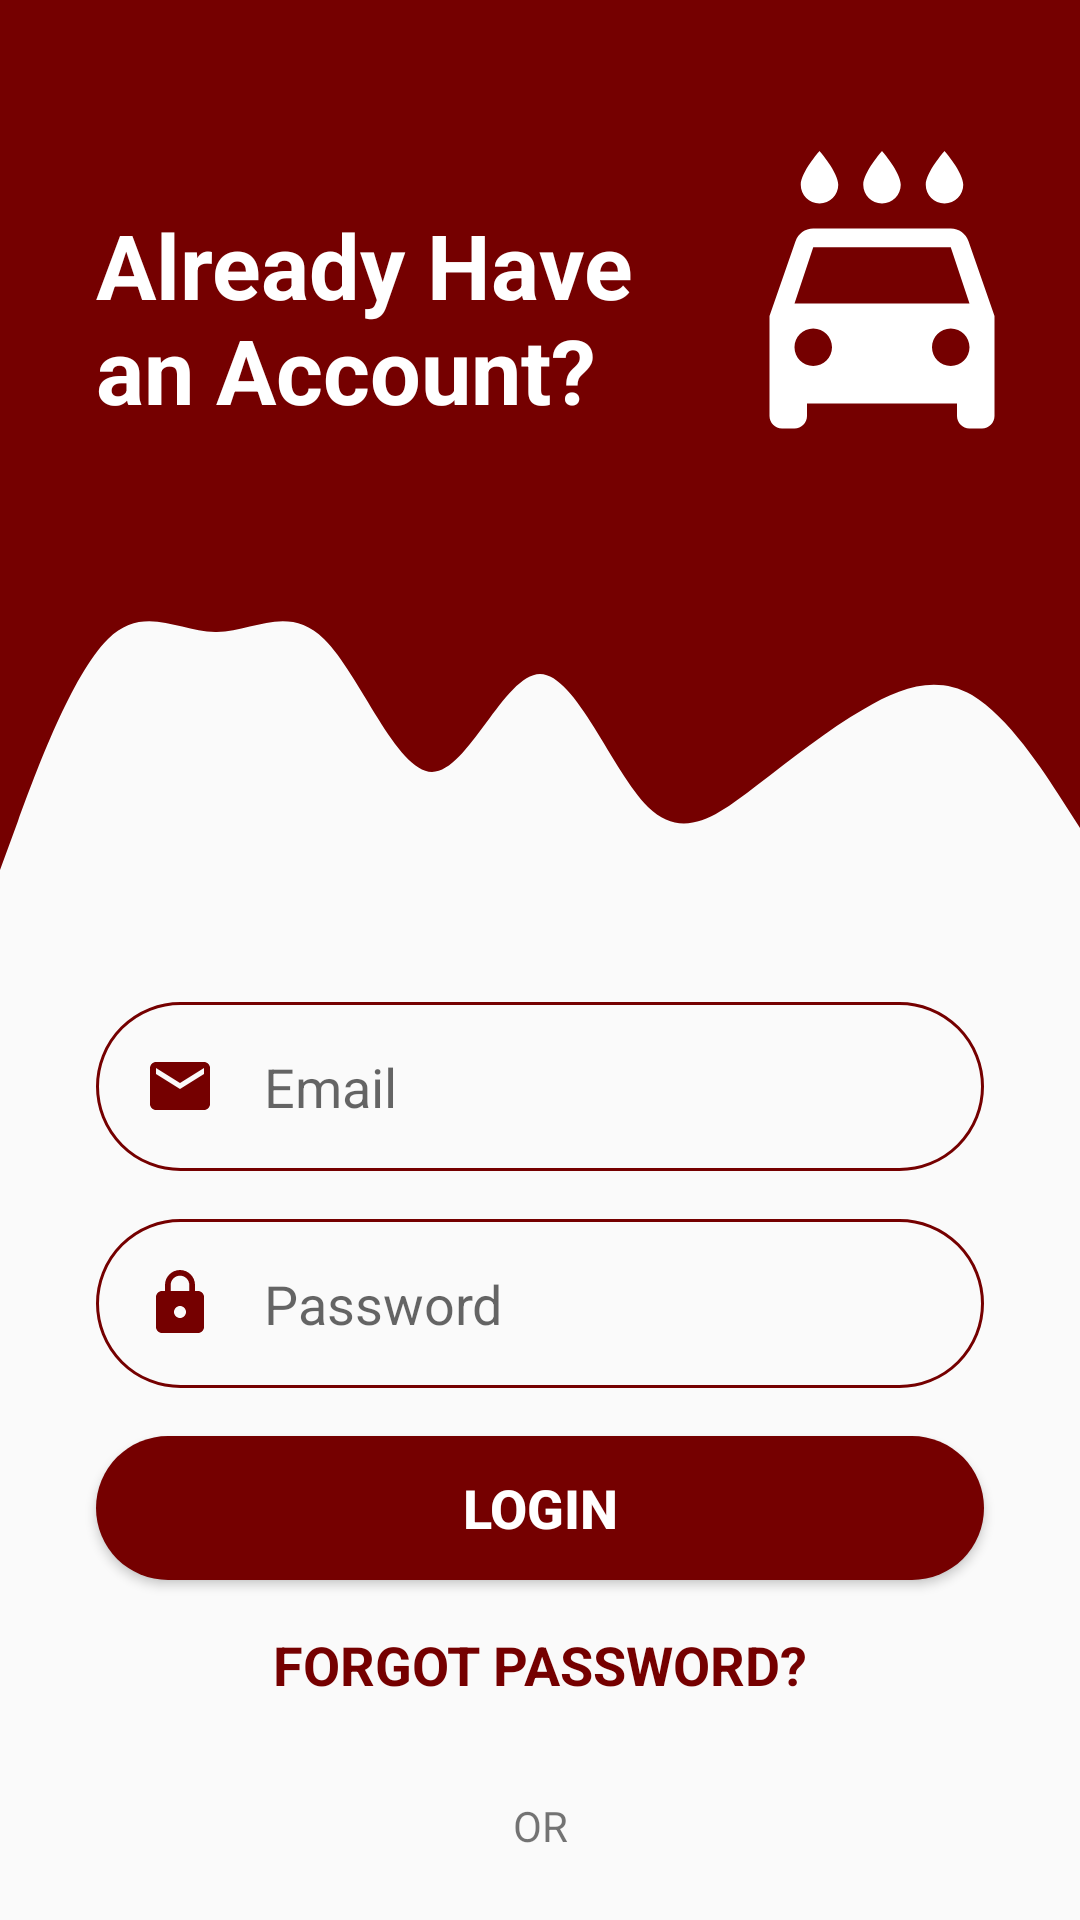

Write the Android layout XML for this screen, with the resource values it uses.
<!-- AndroidManifest.xml: application theme AppTheme -->
<!-- res/layout/activity_login.xml -->
<?xml version="1.0" encoding="utf-8"?>
<androidx.constraintlayout.widget.ConstraintLayout xmlns:android="http://schemas.android.com/apk/res/android"
    xmlns:app="http://schemas.android.com/apk/res-auto"
    xmlns:tools="http://schemas.android.com/tools"
    android:layout_width="match_parent"
    android:layout_height="match_parent"
    tools:context=".ui.login.Login">

    <View
        android:id="@+id/upperView"
        android:layout_width="0dp"
        android:layout_height="150dp"
        android:background="#750000"
        app:layout_constraintEnd_toEndOf="parent"
        app:layout_constraintStart_toStartOf="parent"
        app:layout_constraintTop_toTopOf="parent" />

    <View
        android:id="@+id/upperDesign"
        android:layout_width="0dp"
        android:layout_height="140dp"
        android:background="@drawable/ic_wave_design"
        app:layout_constraintEnd_toEndOf="parent"
        app:layout_constraintStart_toStartOf="parent"
        app:layout_constraintTop_toBottomOf="@+id/upperView" />

    <ImageView
        android:id="@+id/upperLogo"
        android:layout_width="wrap_content"
        android:layout_height="wrap_content"
        android:layout_marginTop="47dp"
        android:layout_marginEnd="16dp"
        app:layout_constraintEnd_toEndOf="parent"
        app:layout_constraintTop_toTopOf="parent"
        app:srcCompat="@drawable/ic_logo"
        android:contentDescription="@string/upper_logo" />

    <TextView
        android:id="@+id/topText"
        android:layout_width="0dp"
        android:layout_height="wrap_content"
        android:layout_marginStart="32dp"
        android:layout_marginTop="68dp"
        android:text="Already Have an Account?"
        android:textColor="@android:color/white"
        android:textSize="30sp"
        android:textStyle="bold"
        app:layout_constraintEnd_toStartOf="@+id/upperLogo"
        app:layout_constraintHorizontal_bias="0.0"
        app:layout_constraintStart_toStartOf="@+id/upperView"
        app:layout_constraintTop_toTopOf="parent" />















    <EditText
        android:id="@+id/input_Email"
        android:layout_width="0dp"
        android:layout_height="wrap_content"
        android:layout_marginTop="44dp"
        android:layout_marginStart="32dp"
        android:layout_marginEnd="32dp"
        android:background="@drawable/round_border"
        android:drawableStart="@drawable/ic_email_icon"
        android:drawablePadding="16dp"
        android:ems="10"
        android:hint="@string/email"
        android:inputType="textEmailAddress"
        android:padding="16dp"
        app:layout_constraintEnd_toEndOf="parent"
        app:layout_constraintStart_toStartOf="parent"
        app:layout_constraintTop_toBottomOf="@+id/upperDesign"
        />

    <EditText
        android:id="@+id/input_Password"
        android:layout_width="0dp"
        android:layout_height="wrap_content"
        android:layout_marginStart="32dp"
        android:layout_marginTop="16dp"
        android:layout_marginEnd="32dp"
        android:background="@drawable/round_border"
        android:drawableStart="@drawable/ic_password_icon"
        android:drawablePadding="16dp"
        android:ems="10"
        android:hint="@string/password"
        android:inputType="textPassword"
        android:padding="16dp"
        app:layout_constraintEnd_toEndOf="parent"
        app:layout_constraintStart_toStartOf="parent"
        app:layout_constraintTop_toBottomOf="@+id/input_Email" />

    <Button
        android:id="@+id/btn_Login"
        android:layout_width="0dp"
        android:layout_height="wrap_content"
        android:layout_marginStart="32dp"
        android:layout_marginTop="16dp"
        android:layout_marginEnd="32dp"
        android:background="@drawable/rounded_bg"
        android:text="@string/login"
        android:textColor="@android:color/white"
        android:textSize="18sp"
        android:textStyle="bold"
        app:layout_constraintEnd_toEndOf="parent"
        app:layout_constraintStart_toStartOf="parent"
        app:layout_constraintTop_toBottomOf="@+id/input_Password" />

    <TextView
        android:id="@+id/forgot_Password"
        android:layout_width="wrap_content"
        android:layout_height="wrap_content"
        android:layout_marginStart="32dp"
        android:layout_marginTop="16dp"
        android:layout_marginEnd="32dp"
        android:text="@string/forgotPassword"
        android:textColor="#750000"
        android:textSize="18sp"
        android:textStyle="bold"
        app:layout_constraintEnd_toEndOf="parent"
        app:layout_constraintStart_toStartOf="parent"
        app:layout_constraintTop_toBottomOf="@+id/btn_Login" />


    <TextView
        android:id="@+id/Or_Separate"
        android:layout_width="wrap_content"
        android:layout_height="wrap_content"
        android:layout_marginTop="32dp"
        android:text="@string/orSeparate"
        app:layout_constraintEnd_toEndOf="parent"
        app:layout_constraintStart_toStartOf="parent"
        app:layout_constraintTop_toBottomOf="@+id/forgot_Password" />

    <LinearLayout
        android:id="@+id/linear_Layout"
        android:layout_width="0dp"
        android:layout_height="20dp"
        android:layout_marginStart="32dp"
        android:layout_marginEnd="32dp"
        android:orientation="horizontal"
        app:layout_constraintEnd_toEndOf="parent"
        app:layout_constraintStart_toStartOf="parent"
        app:layout_constraintTop_toBottomOf="@+id/Or_Separate">

        <ImageView
            android:id="@+id/google_Login"
            android:layout_width="wrap_content"
            android:layout_height="wrap_content"
            android:layout_weight="1"
            app:srcCompat="@drawable/google"
            android:contentDescription="@string/googleIcon" />

        <ImageView
            android:id="@+id/facebook_Login"
            android:layout_width="wrap_content"
            android:layout_height="wrap_content"
            android:layout_weight="1"
            app:srcCompat="@drawable/facebook"
            android:contentDescription="@string/fbIcon" />
    </LinearLayout>

    <TextView
        android:id="@+id/RegisterNow"
        android:layout_width="wrap_content"
        android:layout_height="wrap_content"
        android:layout_marginStart="32dp"
        android:layout_marginTop="32dp"
        android:layout_marginEnd="32dp"
        android:text="@string/noAccount"
        android:textColor="#750000"
        android:textSize="18sp"
        android:textStyle="bold"
        app:layout_constraintEnd_toEndOf="parent"
        app:layout_constraintStart_toStartOf="parent"
        app:layout_constraintTop_toBottomOf="@+id/linear_Layout" />



</androidx.constraintlayout.widget.ConstraintLayout>
<!-- resources referenced by this layout -->
<resources>
  <!-- drawable ic_email_icon (drawable) -->
  <vector android:height="24dp" android:tint="#750000"
      android:viewportHeight="24" android:viewportWidth="24"
      android:width="24dp" xmlns:android="http://schemas.android.com/apk/res/android">
      <path android:fillColor="@android:color/white" android:pathData="M20,4L4,4c-1.1,0 -1.99,0.9 -1.99,2L2,18c0,1.1 0.9,2 2,2h16c1.1,0 2,-0.9 2,-2L22,6c0,-1.1 -0.9,-2 -2,-2zM20,8l-8,5 -8,-5L4,6l8,5 8,-5v2z"/>
  </vector>
  <!-- drawable ic_password_icon (drawable) -->
  <vector android:height="24dp" android:tint="#750000"
      android:viewportHeight="24" android:viewportWidth="24"
      android:width="24dp" xmlns:android="http://schemas.android.com/apk/res/android">
      <path android:fillColor="@android:color/white" android:pathData="M18,8h-1L17,6c0,-2.76 -2.24,-5 -5,-5S7,3.24 7,6v2L6,8c-1.1,0 -2,0.9 -2,2v10c0,1.1 0.9,2 2,2h12c1.1,0 2,-0.9 2,-2L20,10c0,-1.1 -0.9,-2 -2,-2zM12,17c-1.1,0 -2,-0.9 -2,-2s0.9,-2 2,-2 2,0.9 2,2 -0.9,2 -2,2zM15.1,8L8.9,8L8.9,6c0,-1.71 1.39,-3.1 3.1,-3.1 1.71,0 3.1,1.39 3.1,3.1v2z"/>
  </vector>
  <!-- drawable ic_wave_design (drawable) -->
  <vector xmlns:android="http://schemas.android.com/apk/res/android"
      android:width="1440dp"
      android:height="320dp"
      android:viewportWidth="1440"
      android:viewportHeight="320">
    <path
        android:pathData="M0,320L24,282.7C48,245 96,171 144,144C192,117 240,139 288,138.7C336,139 384,117 432,144C480,171 528,245 576,245.3C624,245 672,171 720,170.7C768,171 816,245 864,272C912,299 960,277 1008,256C1056,235 1104,213 1152,197.3C1200,181 1248,171 1296,186.7C1344,203 1392,245 1416,266.7L1440,288L1440,0L1416,0C1392,0 1344,0 1296,0C1248,0 1200,0 1152,0C1104,0 1056,0 1008,0C960,0 912,0 864,0C816,0 768,0 720,0C672,0 624,0 576,0C528,0 480,0 432,0C384,0 336,0 288,0C240,0 192,0 144,0C96,0 48,0 24,0L0,0Z"
        android:fillColor="#750000"/>
  </vector>
  <!-- drawable round_border (drawable) -->
  <?xml version="1.0" encoding="utf-8"?>
  <shape android:shape="rectangle" xmlns:android="http://schemas.android.com/apk/res/android">
      <stroke android:color="#750000"
          android:width="1dp"/>
      <corners android:radius="100dp"/>
  </shape>
  <!-- drawable rounded_bg (drawable) -->
  <?xml version="1.0" encoding="utf-8"?>
  <shape  xmlns:android="http://schemas.android.com/apk/res/android">
      <solid android:color="#750000"/>
      <corners android:radius="100dp"/>
  </shape>
  <string name="email">Email</string>
  <string name="fbIcon">facebook icon</string>
  <string name="forgotPassword">FORGOT PASSWORD?</string>
  <string name="googleIcon">google icon</string>
  <string name="login">LOGIN</string>
  <string name="noAccount">New User? Create an Account</string>
  <string name="orSeparate">OR</string>
  <string name="password">Password</string>
  <string name="upper_logo">TOP ICON</string>
  <style name="AppTheme" parent="Theme.AppCompat.Light.NoActionBar">
          
          <item name="colorPrimary">@color/colorPrimary</item>
          <item name="colorPrimaryDark">@color/colorPrimaryDark</item>
          <item name="colorAccent">@color/colorAccent</item>
      </style>
  <color name="colorPrimary">#6200EE</color>
  <color name="colorPrimaryDark">#750000</color>
  <color name="colorAccent">#750000</color>
</resources>
